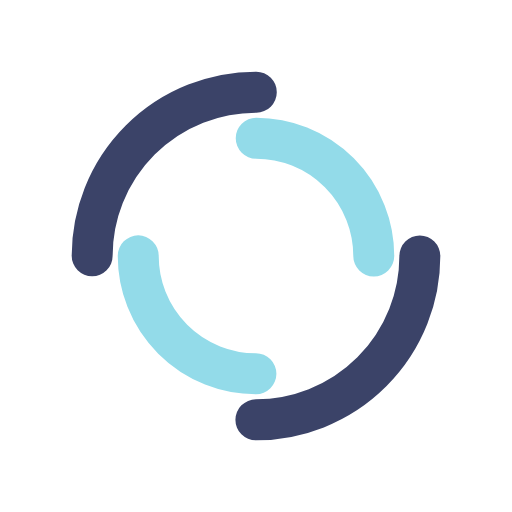
t = 0.00 s
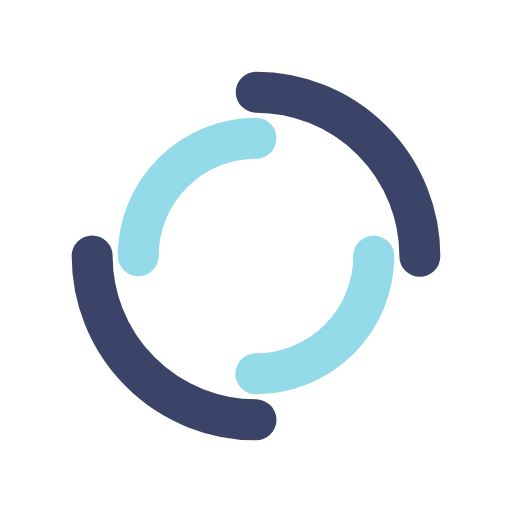
t = 0.25 s
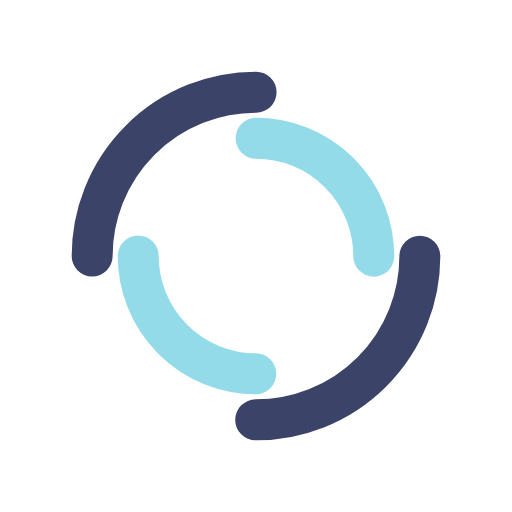
t = 0.50 s
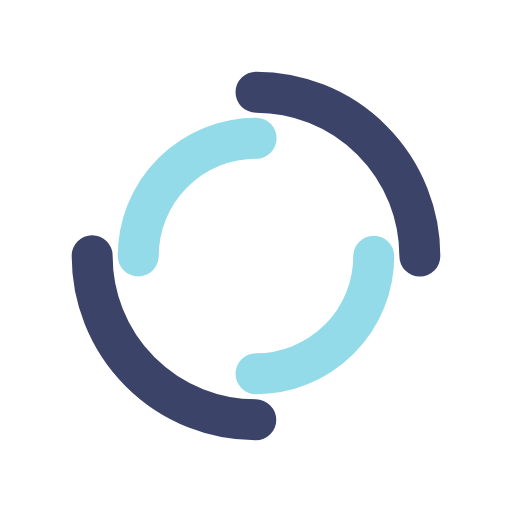
t = 0.75 s

The animated SVG that drew these frames (rendered in a browser with its animation timeline set to each time). Animation: 2 SMIL elements (animateTransform=2); one cycle of 1.00 s, repeats indefinitely.

<?xml version="1.0" encoding="utf-8"?>
<svg xmlns="http://www.w3.org/2000/svg" xmlns:xlink="http://www.w3.org/1999/xlink" style="margin: auto; background: none; display: block; shape-rendering: auto;" width="200px" height="200px" viewBox="0 0 100 100" preserveAspectRatio="xMidYMid">
<circle cx="50" cy="50" r="32" stroke-width="8" stroke="#3b4368" stroke-dasharray="50.26548245743669 50.26548245743669" fill="none" stroke-linecap="round">
  <animateTransform attributeName="transform" type="rotate" dur="1s" repeatCount="indefinite" keyTimes="0;1" values="0 50 50;360 50 50"></animateTransform>
</circle>
<circle cx="50" cy="50" r="23" stroke-width="8" stroke="#93dbe9" stroke-dasharray="36.12831551628262 36.12831551628262" stroke-dashoffset="36.12831551628262" fill="none" stroke-linecap="round">
  <animateTransform attributeName="transform" type="rotate" dur="1s" repeatCount="indefinite" keyTimes="0;1" values="0 50 50;-360 50 50"></animateTransform>
</circle>
<!-- [ldio] generated by https://loading.io/ --></svg>